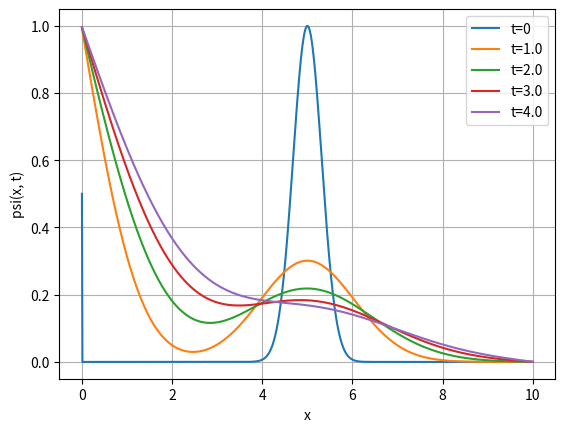

This figure's Python source:
"""
Uses 3 point central scheme for 2nd derivative in RHS
"""

import numpy as np
# import prutorlib
import matplotlib
# matplotlib.use('Agg')
import matplotlib.pyplot as plt
from pylab import *
######## code here

alpha = 0.5
delta = 0.0001
L = 10
N = 1000
h = L/N
tfinal = 4

xs = np.linspace(0, L, N)

init = np.exp(-5*(xs-5)*(xs-5))
f = np.zeros(N+2)

f[1:N+1] = init
f[0] = 1
f[N+1] = 0
writeint = 0
t = 0

while t <= tfinal:
    # Central Diff for 2nd der + Euler Fwd
    f[1:N+1] = f[1:N+1] + (delta*alpha)/(h**2)*(f[0:N]-2*f[1:N+1]+f[2:N+2])
    f[0] = 1
    f[N+1] = 0
    
    t = np.round(t, 5)
    
    if t >= writeint:
        plt.plot(xs, f[1:N+1], label='t={}'.format(round(t, 2)))
        plt.xlabel('x')
        plt.ylabel('psi(x, t)')
        plt.grid()
        plt.legend()
        writeint += 1
    
    t += delta

plt.show()
# prutorlib.plot(matplotlib.pyplot, "output.png")